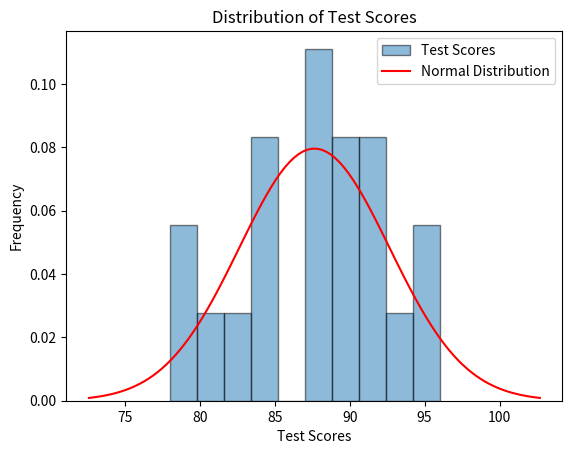

The matplotlib source for this figure:
import numpy as np
import matplotlib.pyplot as plt

# Example: Analysis of Test Scores using the Normal Distribution

# Context: Imagine you are a teacher assessing the performance of your students in a recent test. 
# You want to understand the distribution of test scores and see if they follow a normal pattern.

# Simulated test scores of a class
test_scores = np.array([85, 92, 78, 88, 95, 80, 90, 87, 84, 92, 96, 79, 85, 88, 91, 87, 83, 89, 94, 90])

# Calculate mean and standard deviation of the test scores
mean = np.mean(test_scores)
std_dev = np.std(test_scores)

# Generate a range of scores using the normal distribution
scores_range = np.linspace(mean - 3 * std_dev, mean + 3 * std_dev, 100)

# Calculate the probability density function (PDF) using the normal distribution
pdf = (1 / (std_dev * np.sqrt(2 * np.pi))) * np.exp(-0.5 * ((scores_range - mean) / std_dev) ** 2)

# Plot the histogram of test scores
plt.hist(test_scores, bins=10, edgecolor='black', alpha=0.5, density=True, label='Test Scores')

# Plot the normal distribution curve
plt.plot(scores_range, pdf, color='red', label='Normal Distribution')

plt.xlabel('Test Scores')
plt.ylabel('Frequency')
plt.title('Distribution of Test Scores')
plt.legend()
plt.grid(False)
plt.show()
